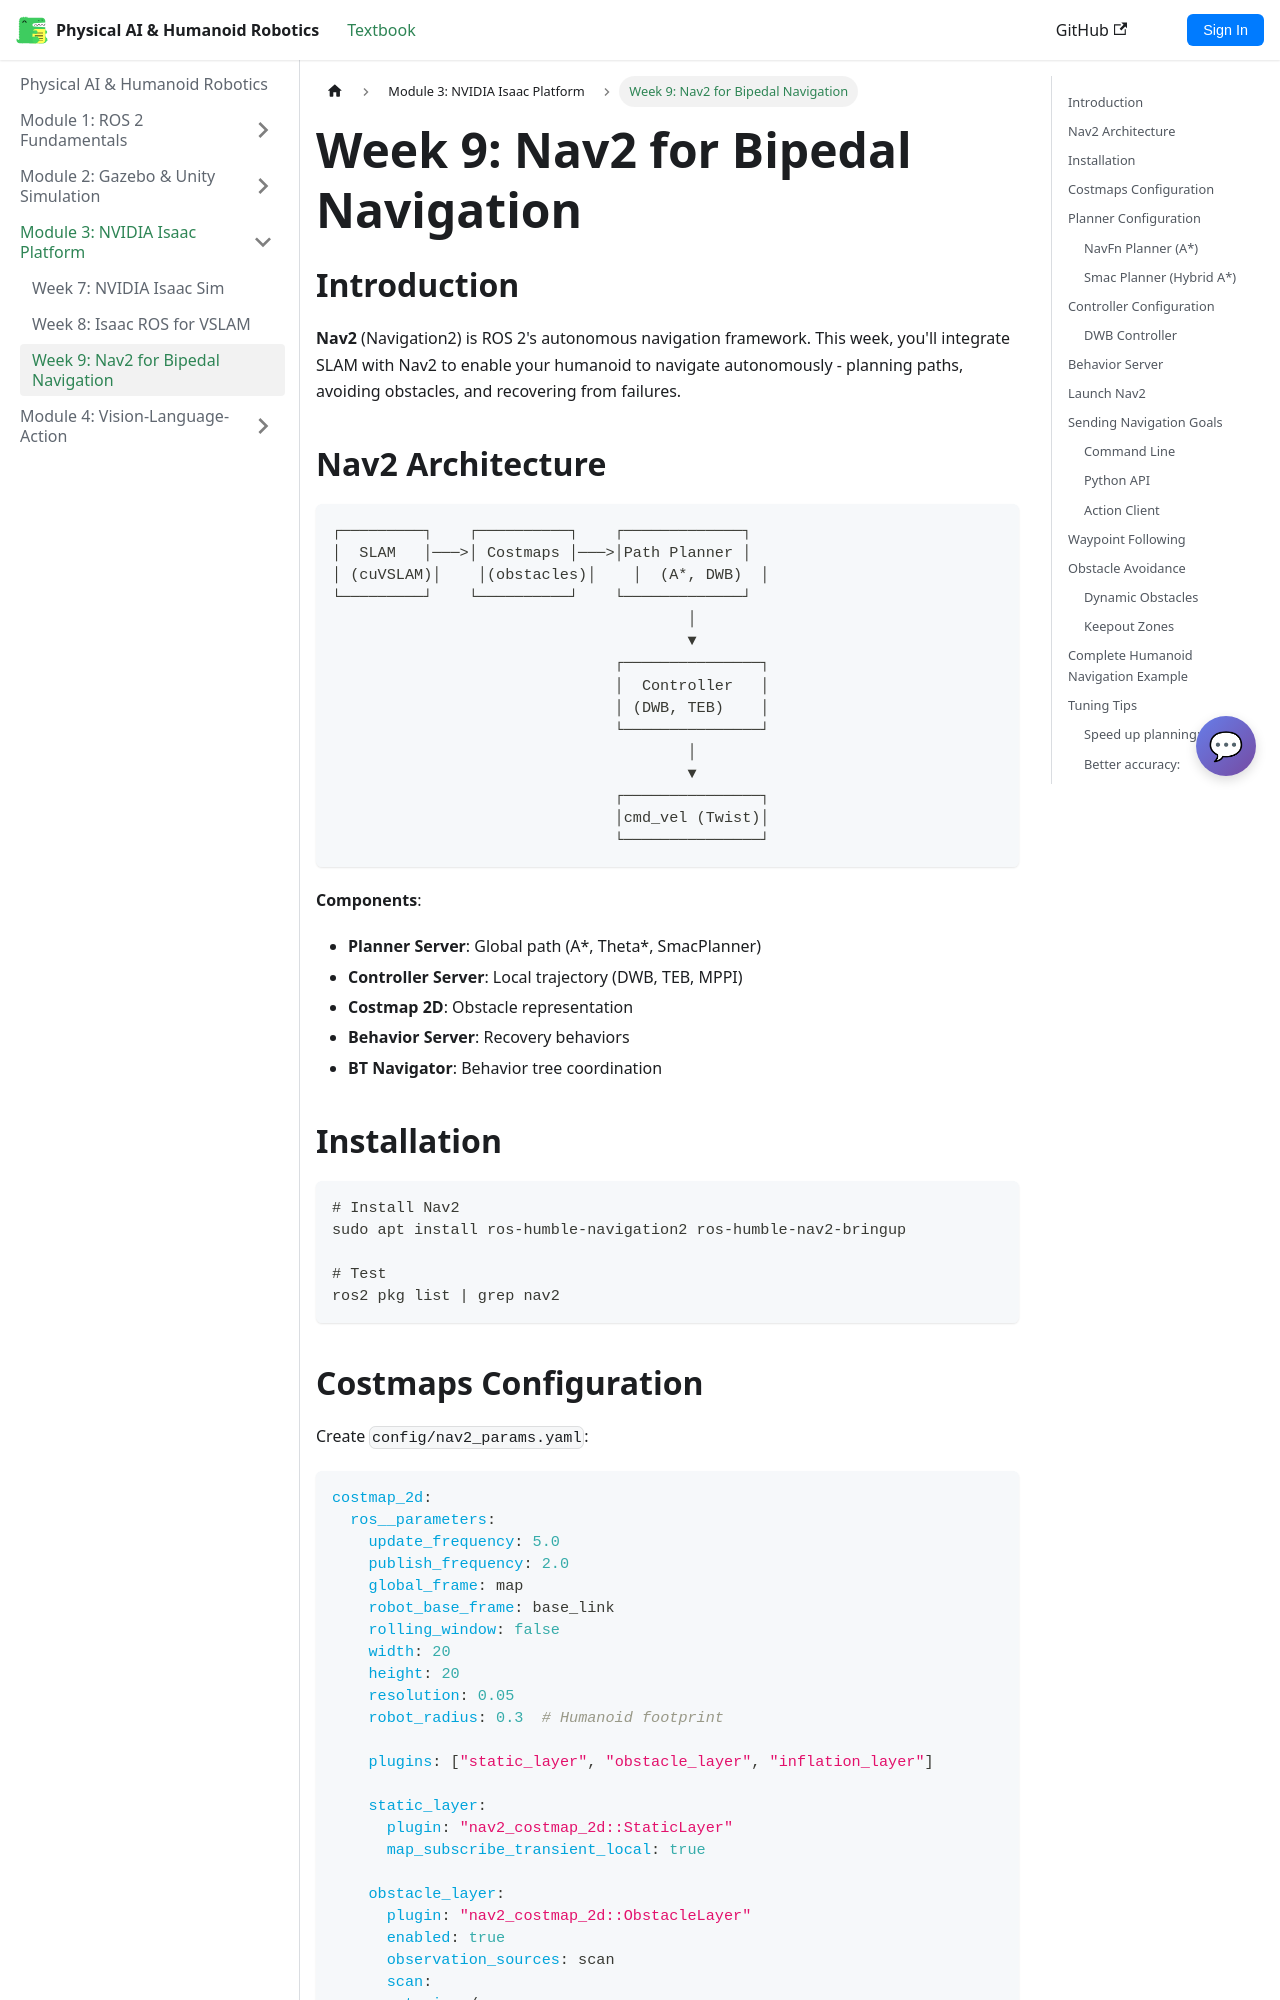

repository: Mr-Noiam/physical-ai-textbook · page: docs/module-3-isaac/week9-navigation.html · generator: docusaurus

# Week 9: Nav2 for Bipedal Navigation

## Introduction

**Nav2** (Navigation2) is ROS 2's autonomous navigation framework. This week, you'll integrate SLAM with Nav2 to enable your humanoid to navigate autonomously - planning paths, avoiding obstacles, and recovering from failures.

## Nav2 Architecture

```
┌─────────┐    ┌──────────┐    ┌─────────────┐
│  SLAM   │───>│ Costmaps │───>│Path Planner │
│ (cuVSLAM)│    │(obstacles)│    │  (A*, DWB)  │
└─────────┘    └──────────┘    └─────────────┘
                                       │
                                       ▼
                               ┌───────────────┐
                               │  Controller   │
                               │ (DWB, TEB)    │
                               └───────────────┘
                                       │
                                       ▼
                               ┌───────────────┐
                               │cmd_vel (Twist)│
                               └───────────────┘
```

**Components**:
- **Planner Server**: Global path (A*, Theta*, SmacPlanner)
- **Controller Server**: Local trajectory (DWB, TEB, MPPI)
- **Costmap 2D**: Obstacle representation
- **Behavior Server**: Recovery behaviors
- **BT Navigator**: Behavior tree coordination

## Installation

```bash
# Install Nav2
sudo apt install ros-humble-navigation2 ros-humble-nav2-bringup

# Test
ros2 pkg list | grep nav2
```
